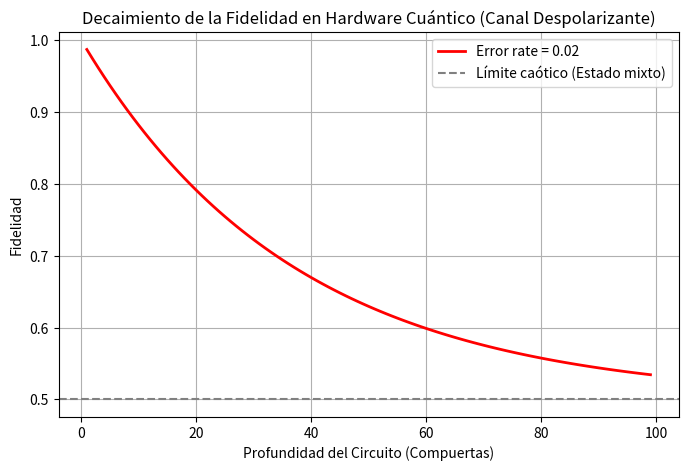

Write the Python code that produced this figure.
%matplotlib inline
import numpy as np
import matplotlib.pyplot as plt

def depolarizing_channel(rho, p):
    """Aplica canal despolarizante a un qubit."""
    I = np.eye(2)
    X = np.array([[0, 1], [1, 0]])
    Y = np.array([[0, -1j], [1j, 0]])
    Z = np.array([[1, 0], [0, -1]])
    
    return (1 - p) * rho + (p / 3) * (X @ rho @ X + Y @ rho @ Y + Z @ rho @ Z)

# Estado inicial |0>
psi_0 = np.array([1, 0])
rho_0 = np.outer(psi_0, psi_0.conj())

depths = np.arange(1, 100)
fidelities = []
p_error = 0.02 # 2% error por compuerta

rho_current = rho_0.copy()
for d in depths:
    rho_current = depolarizing_channel(rho_current, p_error)
    # Fidelidad con el estado ideal |0>
    fid = np.real(np.trace(rho_0 @ rho_current))
    fidelities.append(fid)

plt.figure(figsize=(8, 5))
plt.plot(depths, fidelities, 'r-', lw=2, label=f'Error rate = {p_error}')
plt.axhline(0.5, color='gray', linestyle='--', label='Límite caótico (Estado mixto)')
plt.title("Decaimiento de la Fidelidad en Hardware Cuántico (Canal Despolarizante)")
plt.xlabel("Profundidad del Circuito (Compuertas)")
plt.ylabel("Fidelidad")
plt.legend()
plt.grid(True)
plt.show()
